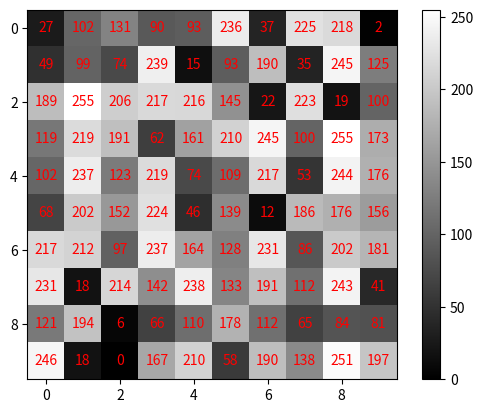

This chart was generated by the following Python code:
import numpy as np
import matplotlib.pyplot as plt

# Criando uma matriz 28x28 com valores de 0 a 255
matriz = np.random.randint(0, 256, (10, 10))
fig, ax = plt.subplots()

# Exibe a matriz como imagem em escala de cinza
im = ax.imshow(matriz, cmap='gray', vmin=0, vmax=255)

# Adiciona os valores dentro de cada célula
for i in range(matriz.shape[0]):
    for j in range(matriz.shape[1]):
        ax.text(j, i, matriz[i, j],
                ha='center', va='center',
                color='red')

plt.colorbar(im)
# plt.title(f"Matriz em Escala de Cinza ({matriz.shape[0]}x{matriz.shape[1]})")

backend = plt.get_backend().lower()
if "agg" in backend:
    output_file = "matriz_escala_cinza.png"
    plt.savefig(output_file, dpi=300, bbox_inches="tight")
    print(f"Backend não interativo detectado ({backend}). Figura salva em: {output_file}")
else:
    plt.show()
